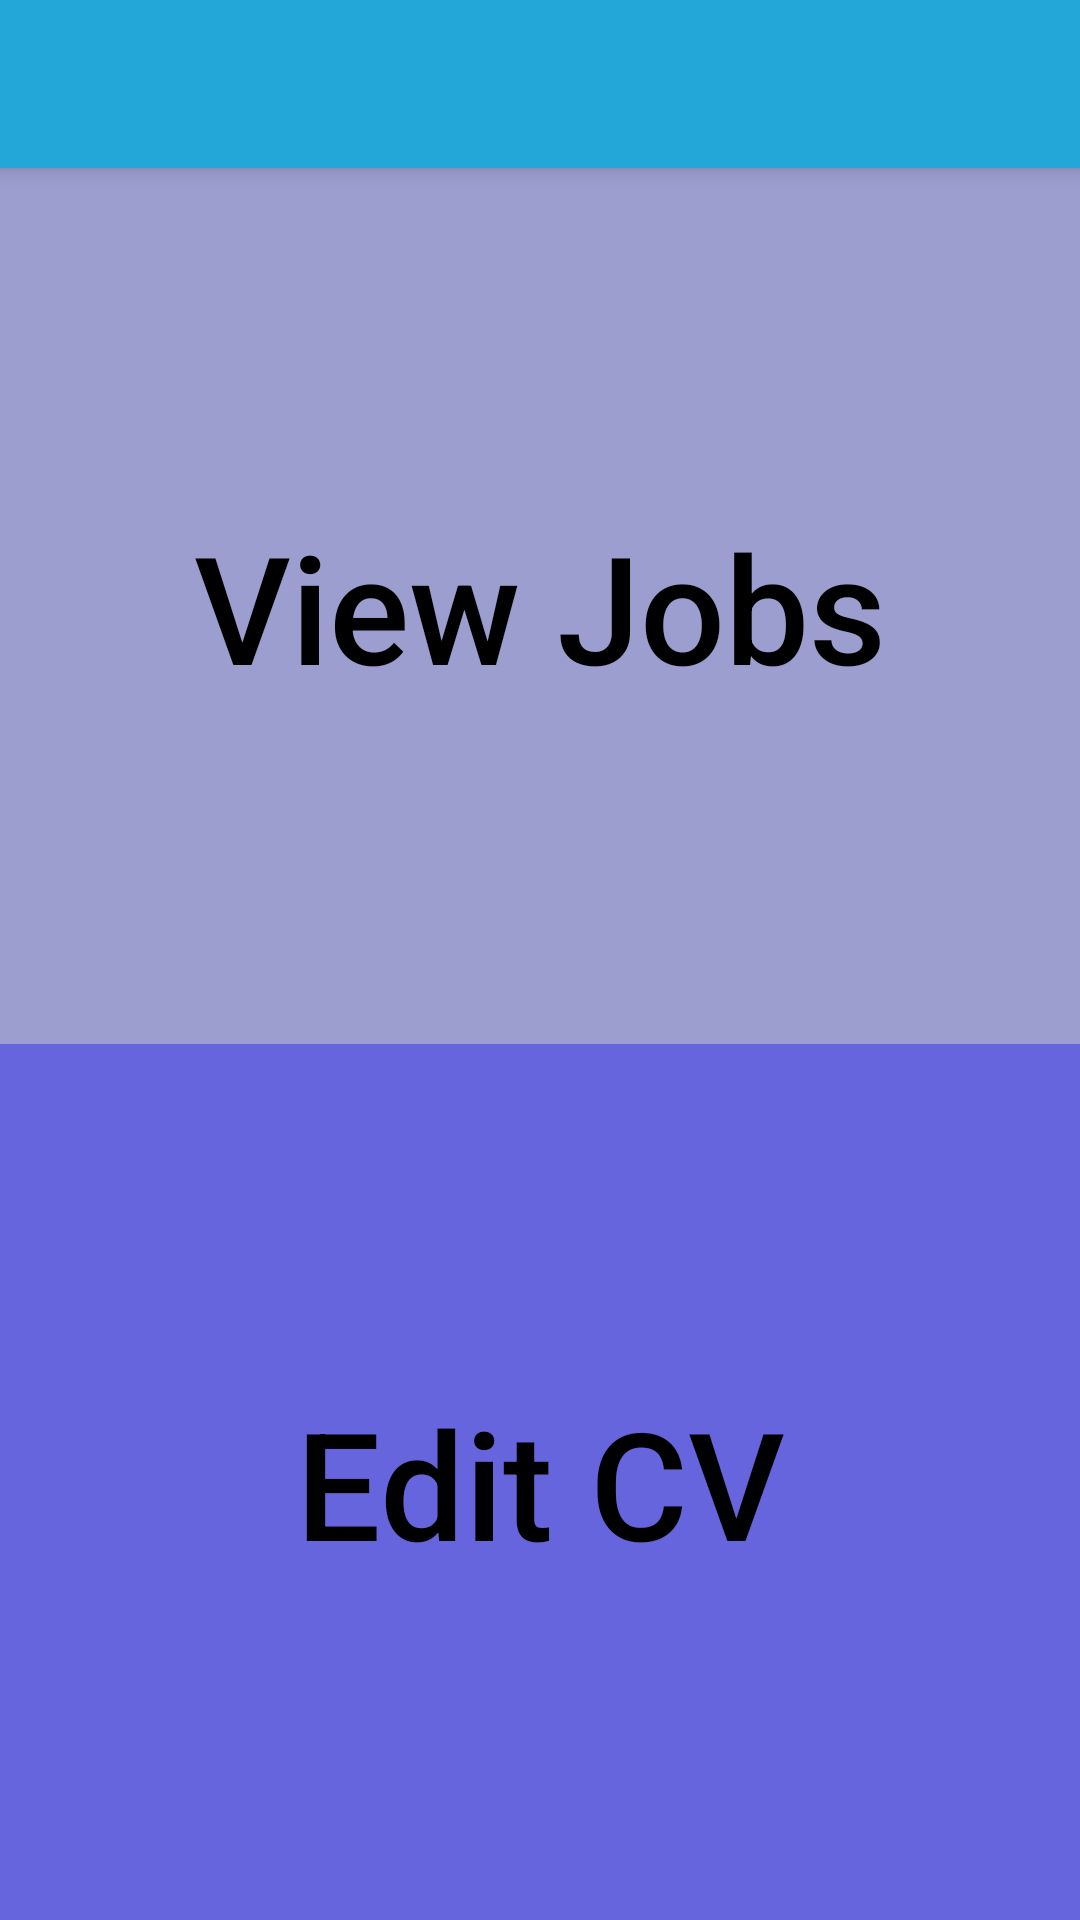

This screen was rendered from an Android layout file. Write that file and the resources it references.
<!-- AndroidManifest.xml: application theme AppTheme -->
<!-- res/layout/activity_job_seeker_options.xml -->
<?xml version="1.0" encoding="utf-8"?>
<LinearLayout
    xmlns:android="http://schemas.android.com/apk/res/android"
    xmlns:app="http://schemas.android.com/apk/res-auto"
    xmlns:tools="http://schemas.android.com/tools"
    android:layout_width="match_parent"
    android:layout_height="match_parent"
    android:orientation="vertical"
    tools:context=".JobSeekerFunctions.JobSeekerOptions">


    <androidx.appcompat.widget.Toolbar
        android:id="@+id/TB"
        android:layout_width="match_parent"
        android:layout_height="?attr/actionBarSize"
        android:background="@color/colorPrimary"
        android:elevation="4dp"
        android:theme="@style/ThemeOverlay.AppCompat.ActionBar"
        app:popupTheme="@style/ThemeOverlay.AppCompat.Light"/>

    <Button
        android:id="@+id/viewJobsBtnJSOAct"
        android:layout_width="match_parent"
        android:layout_height="match_parent"
        android:text="View Jobs"
        android:layout_weight="1"
        android:padding="0dp"
        android:layout_margin="0dp"
        android:fontFamily="sans-serif-medium"
        android:textAllCaps="false"
        android:textColor="#000000"
        android:textSize="50sp"
        android:background="#9B9ECE"

        />

    <Button
        android:id="@+id/editCVBtnJSOAct"
        android:layout_width="match_parent"
        android:layout_height="match_parent"
        android:text="Edit CV"
        android:layout_weight="1"
        android:padding="0dp"
        android:layout_margin="0dp"
        android:fontFamily="sans-serif-medium"
        android:textAllCaps="false"
        android:textColor="#000000"
        android:textSize="50sp"
        android:background="#6665DD"
        />

</LinearLayout>
<!-- resources referenced by this layout -->
<resources>
  <color name="colorPrimary">#23A7D8</color>
  <style name="AppTheme" parent="Theme.AppCompat.Light.NoActionBar">
          
          <item name="windowActionBar">false</item>
          <item name="windowNoTitle">true</item>
          <item name="colorPrimary">@color/colorPrimary</item>
          <item name="colorPrimaryDark">@color/colorPrimaryDark</item>
          <item name="colorAccent">@color/colorAccent</item>
      </style>
  <color name="colorPrimaryDark">#23A7D8</color>
  <color name="colorAccent">#FFFFFF</color>
</resources>
